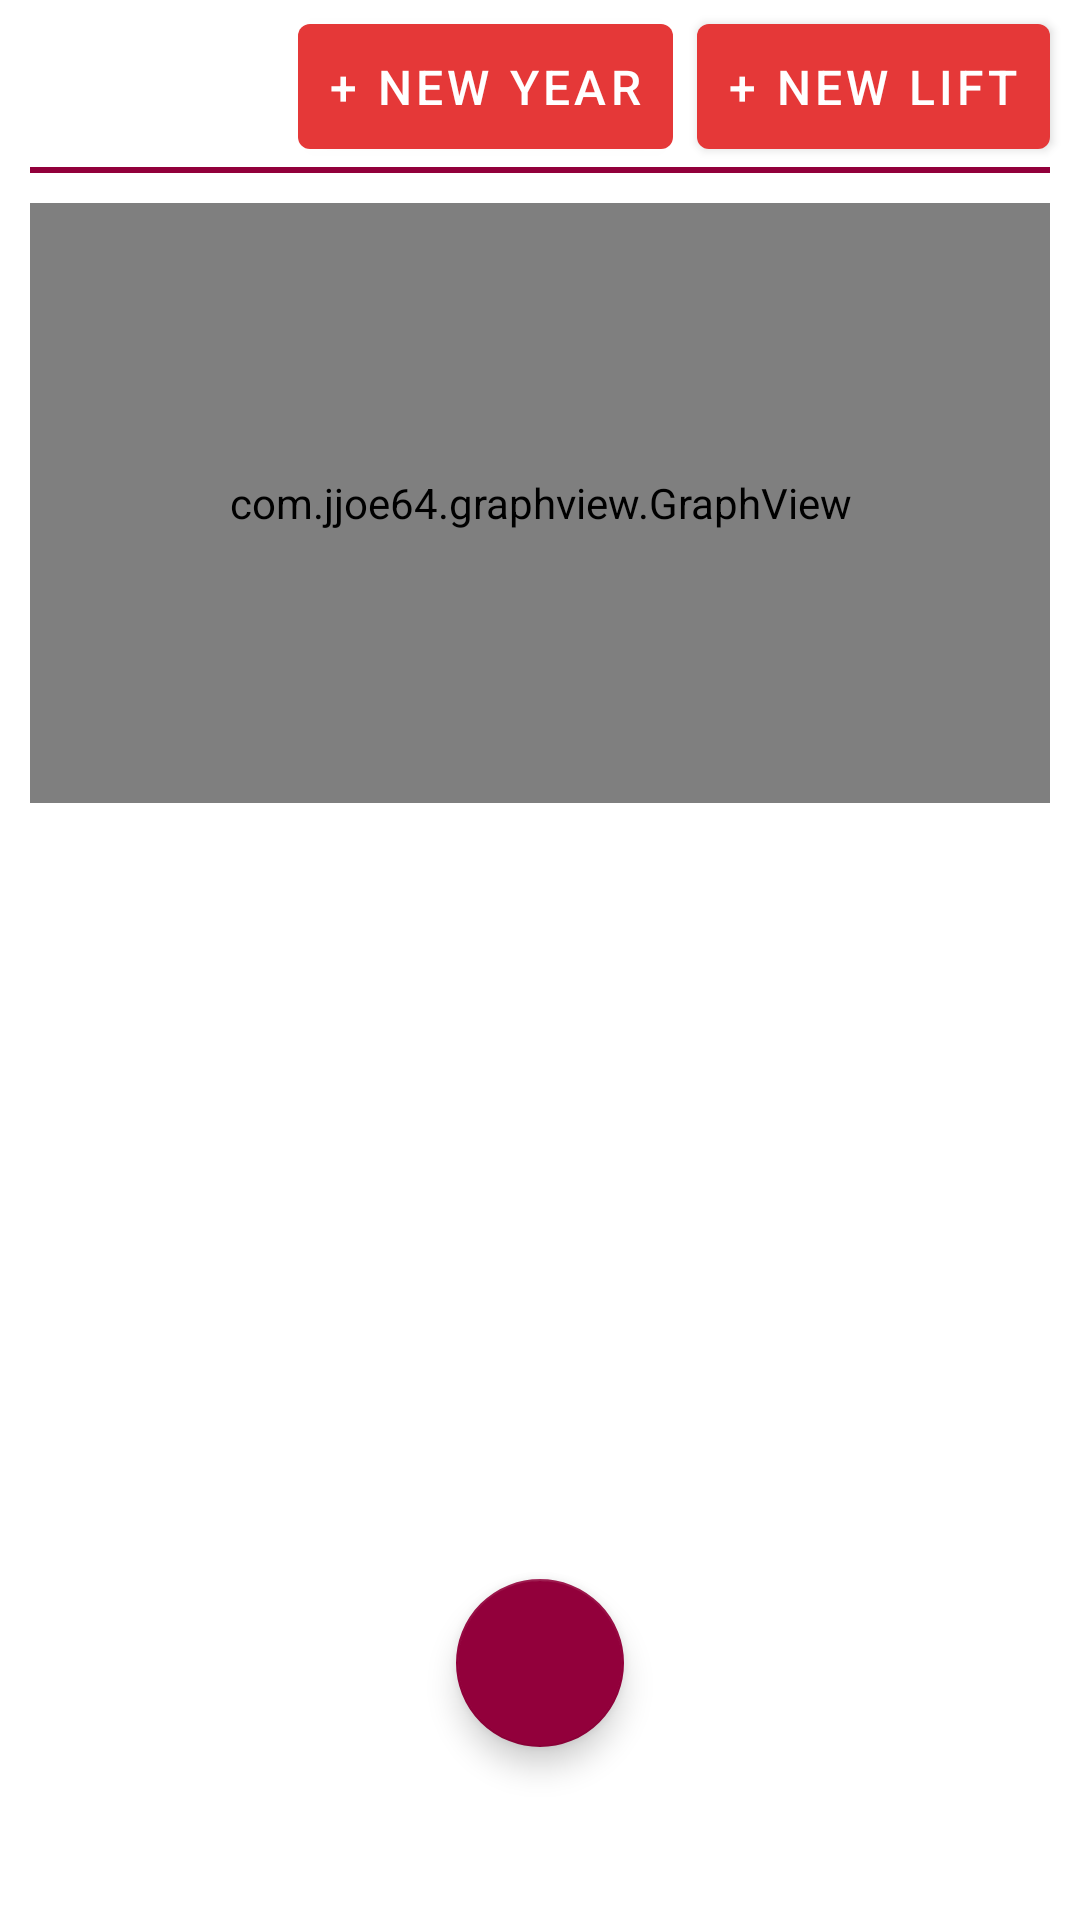

The Android layout XML behind this screen, and the referenced resources:
<!-- AndroidManifest.xml: application theme Theme.GainsBookXML -->
<!-- res/layout/fragment_stats.xml -->
<?xml version="1.0" encoding="utf-8"?>
<LinearLayout xmlns:android="http://schemas.android.com/apk/res/android"
    xmlns:app="http://schemas.android.com/apk/res-auto"
    xmlns:tools="http://schemas.android.com/tools"
    android:layout_width="match_parent"
    android:layout_height="match_parent"
    android:orientation="vertical"
    tools:context=".fragments.StatsFragment">

    
    <LinearLayout
        android:layout_width="match_parent"
        android:layout_height="wrap_content"
        android:gravity="end"
        android:orientation="horizontal">

        <com.google.android.material.button.MaterialButton
            android:id="@+id/AddNewYearButton"
            android:layout_width="wrap_content"
            android:layout_height="wrap_content"
            android:layout_marginTop="2dp"
            android:layout_marginEnd="8dp"
            android:padding="10dp"
            android:text="@string/AddNewYear"
            android:textSize="16sp" />

        <com.google.android.material.button.MaterialButton
            android:id="@+id/AddNewVariableButton"
            android:layout_width="wrap_content"
            android:layout_height="wrap_content"
            android:layout_marginTop="2dp"
            android:layout_marginEnd="10dp"
            android:padding="10dp"
            android:text="@string/AddNewVariable"
            android:textSize="16sp" />
    </LinearLayout>

    <View
        android:layout_width="match_parent"
        android:layout_height="2dp"
        android:layout_marginStart="10dp"
        android:layout_marginEnd="10dp"
        android:background="@color/secondary" />

    <com.jjoe64.graphview.GraphView
        android:id="@+id/graphView"
        android:layout_width="match_parent"
        android:layout_height="200dp"
        android:layout_margin="10dp" />

    <LinearLayout
        android:layout_width="match_parent"
        android:layout_height="match_parent"
        android:layout_marginTop="20dp"
        android:orientation="vertical">

        <LinearLayout
            android:layout_width="match_parent"
            android:layout_height="0dp"
            android:layout_weight="1"
            android:gravity="end"
            android:orientation="horizontal"
            android:paddingTop="10dp"
            android:paddingBottom="10dp">

            <androidx.appcompat.widget.AppCompatSpinner
                android:id="@+id/variable_spinner"
                android:layout_width="0dp"
                android:layout_height="wrap_content"
                android:layout_marginStart="10dp"
                android:layout_marginTop="2dp"
                android:layout_marginEnd="10dp"
                android:layout_weight="2"
                android:background="@drawable/spinner_background"
                android:gravity="end"
                android:minHeight="42dp"
                android:spinnerMode="dropdown" />

            <androidx.appcompat.widget.AppCompatSpinner
                android:id="@+id/type_spinner"
                android:layout_width="0dp"
                android:layout_height="wrap_content"
                android:layout_marginStart="10dp"
                android:layout_weight="1"
                android:layout_marginTop="2dp"
                android:layout_marginEnd="10dp"
                android:background="@drawable/spinner_background"
                android:gravity="end"
                android:minHeight="42dp"
                android:spinnerMode="dropdown" />
        </LinearLayout>

        <LinearLayout
            android:layout_width="match_parent"
            android:layout_height="0dp"
            android:layout_weight="1"
            android:gravity="end"
            android:orientation="horizontal"
            android:paddingTop="10dp"
            android:paddingBottom="10dp">

            <androidx.appcompat.widget.AppCompatSpinner
                android:id="@+id/month_spinner"
                android:layout_width="0dp"
                android:layout_height="wrap_content"
                android:layout_marginStart="10dp"
                android:layout_weight="2"
                android:layout_marginTop="2dp"
                android:layout_marginEnd="10dp"
                android:background="@drawable/spinner_background"
                android:gravity="end"
                android:minHeight="42dp"
                android:spinnerMode="dropdown" />

            <androidx.appcompat.widget.AppCompatSpinner
                android:id="@+id/year_spinner"
                android:layout_width="0dp"
                android:layout_height="wrap_content"
                android:layout_marginStart="10dp"
                android:layout_weight="1"
                android:layout_marginTop="2dp"
                android:layout_marginEnd="10dp"
                android:background="@drawable/spinner_background"
                android:gravity="end"
                android:minHeight="42dp"
                android:spinnerMode="dropdown" />
        </LinearLayout>

        <LinearLayout
            android:layout_width="match_parent"
            android:layout_height="0dp"
            android:layout_weight="2"
            android:gravity="center"
            android:orientation="horizontal">

            <com.google.android.material.floatingactionbutton.FloatingActionButton
                android:id="@+id/fab"
                android:layout_width="match_parent"
                android:layout_height="wrap_content"
                android:layout_gravity="center"
                android:contentDescription="@string/StatisticFabCD"
                android:src="@drawable/plus_icon_24"
                app:tint="@color/white" />
        </LinearLayout>
    </LinearLayout>
</LinearLayout>
<!-- resources referenced by this layout -->
<resources>
  <color name="secondary">#92003B</color>
  <color name="white">#FFFFFFFF</color>
  <!-- drawable spinner_background (drawable) -->
  <?xml version="1.0" encoding="utf-8"?>
  <selector xmlns:android="http://schemas.android.com/apk/res/android">
      <item>
          <layer-list>
              <item>
                  <shape>
                      <solid android:color="@color/primary" />
                      <corners android:radius="5dp" />
                      <padding android:left="8dp" android:right="8dp" />
                  </shape>
              </item>
  
              <item android:drawable="@drawable/down_icon_24" android:gravity="start|center_vertical" android:right="50dp"/>
          </layer-list>
      </item>
  </selector>
  <string name="AddNewVariable">+ new lift</string>
  <string name="AddNewYear">+ new year</string>
  <string name="StatisticFabCD">Create new statistic</string>
  <style name="Theme.GainsBookXML" parent="Theme.MaterialComponents.Light.NoActionBar">
          
          <item name="colorPrimary">@color/primary</item>
          <item name="colorPrimaryVariant">@color/purple_700</item>
          <item name="colorOnPrimary">@color/white</item>
          
          <item name="colorSecondary">@color/secondary</item>
          <item name="colorSecondaryVariant">@color/teal_700</item>
          <item name="colorOnSecondary">@color/black</item>
          
          <item name="android:statusBarColor">?attr/colorPrimaryVariant</item>
          
      </style>
  <color name="primary">#E53838</color>
  <color name="purple_700">#FF3700B3</color>
  <color name="teal_700">#FF018786</color>
  <color name="black">#FF000000</color>
</resources>
